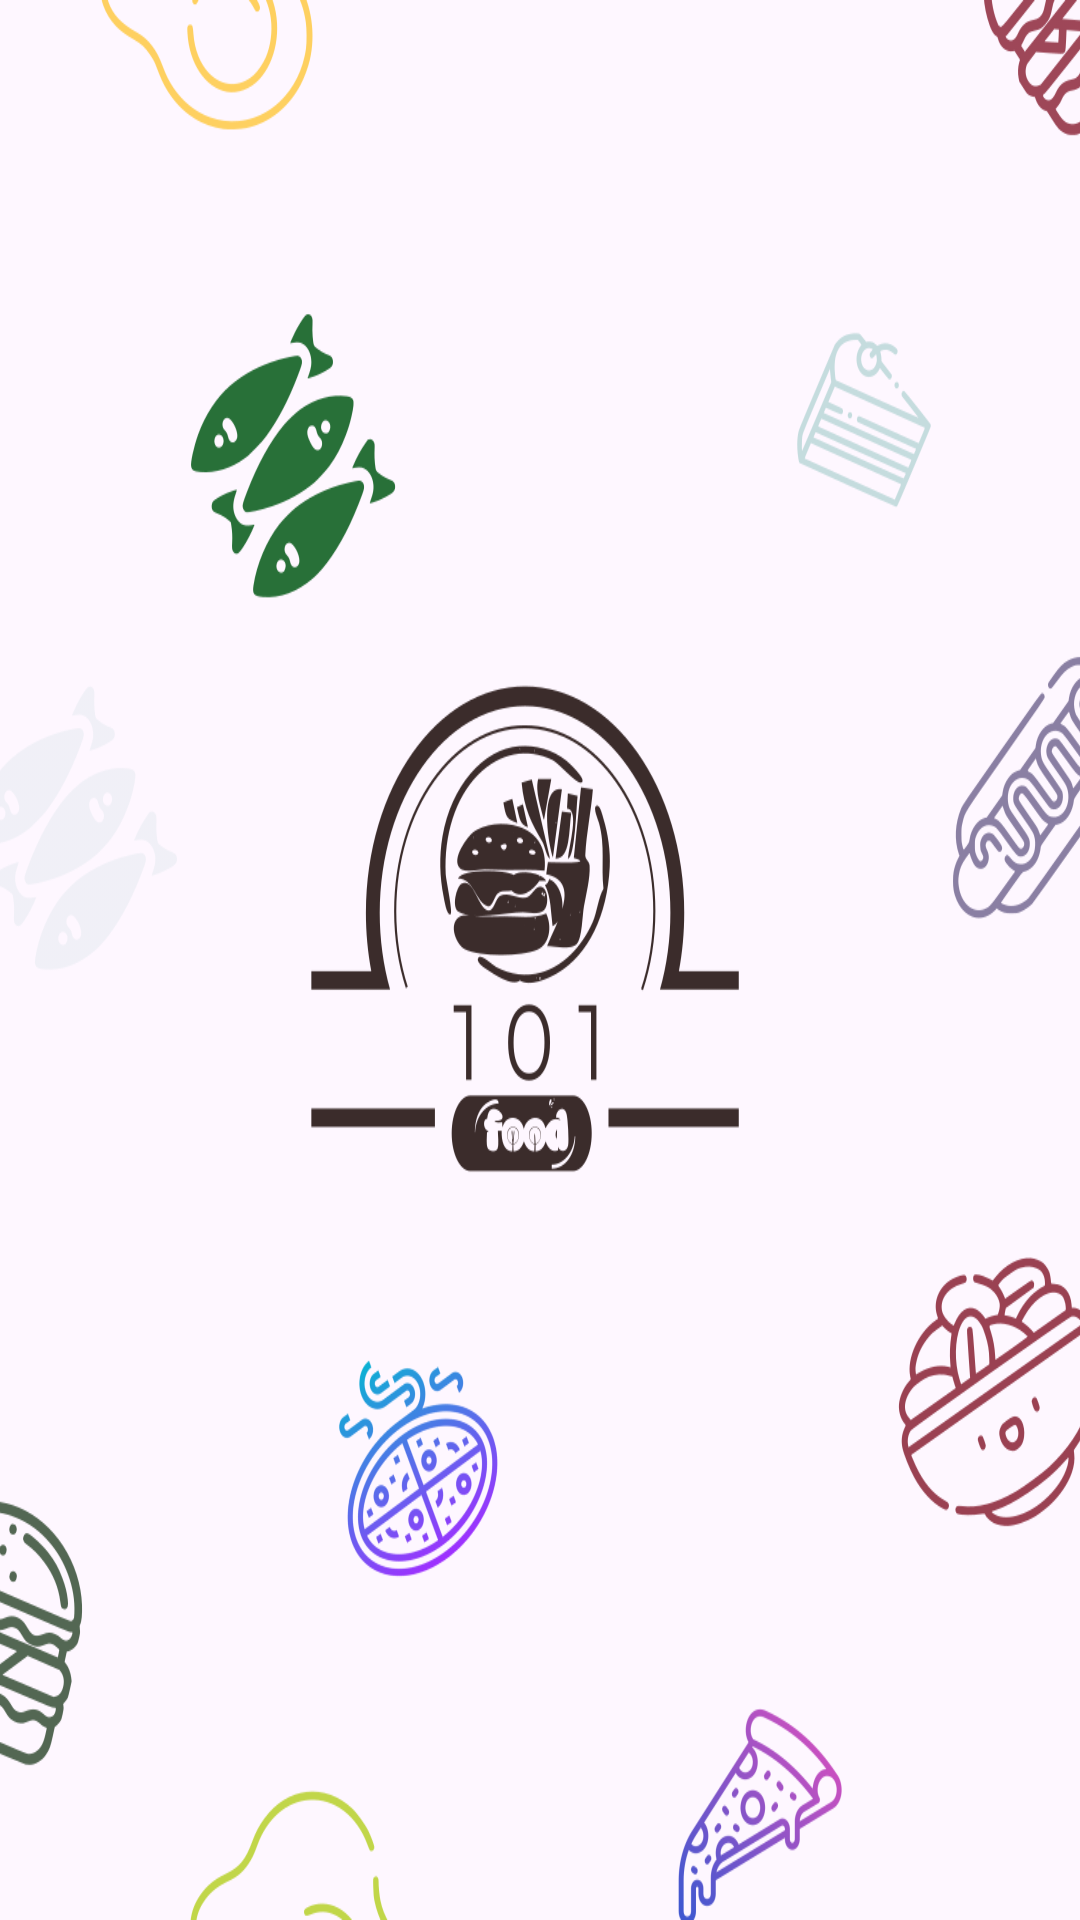

Reconstruct the res/layout file that produces this screen, plus the resources it refers to.
<!-- AndroidManifest.xml: application theme Theme.Food_classification -->
<!-- res/layout/activity_page1.xml -->
<?xml version="1.0" encoding="utf-8"?>
<androidx.constraintlayout.widget.ConstraintLayout
        xmlns:android="http://schemas.android.com/apk/res/android"
        xmlns:tools="http://schemas.android.com/tools"
        xmlns:app="http://schemas.android.com/apk/res-auto"
        android:id="@+id/main"
        android:layout_width="match_parent"
        android:layout_height="match_parent"
        android:background="@drawable/page1"
        tools:context=".page1">
</androidx.constraintlayout.widget.ConstraintLayout>
<!-- resources referenced by this layout -->
<resources>
  <!-- drawable page1: png bitmap (drawable, 181300 bytes) -->
  <style name="Theme.Food_classification" parent="Base.Theme.Food_classification" />
  <style name="Base.Theme.Food_classification" parent="Theme.Material3.DayNight.NoActionBar">
          
          
      </style>
</resources>
